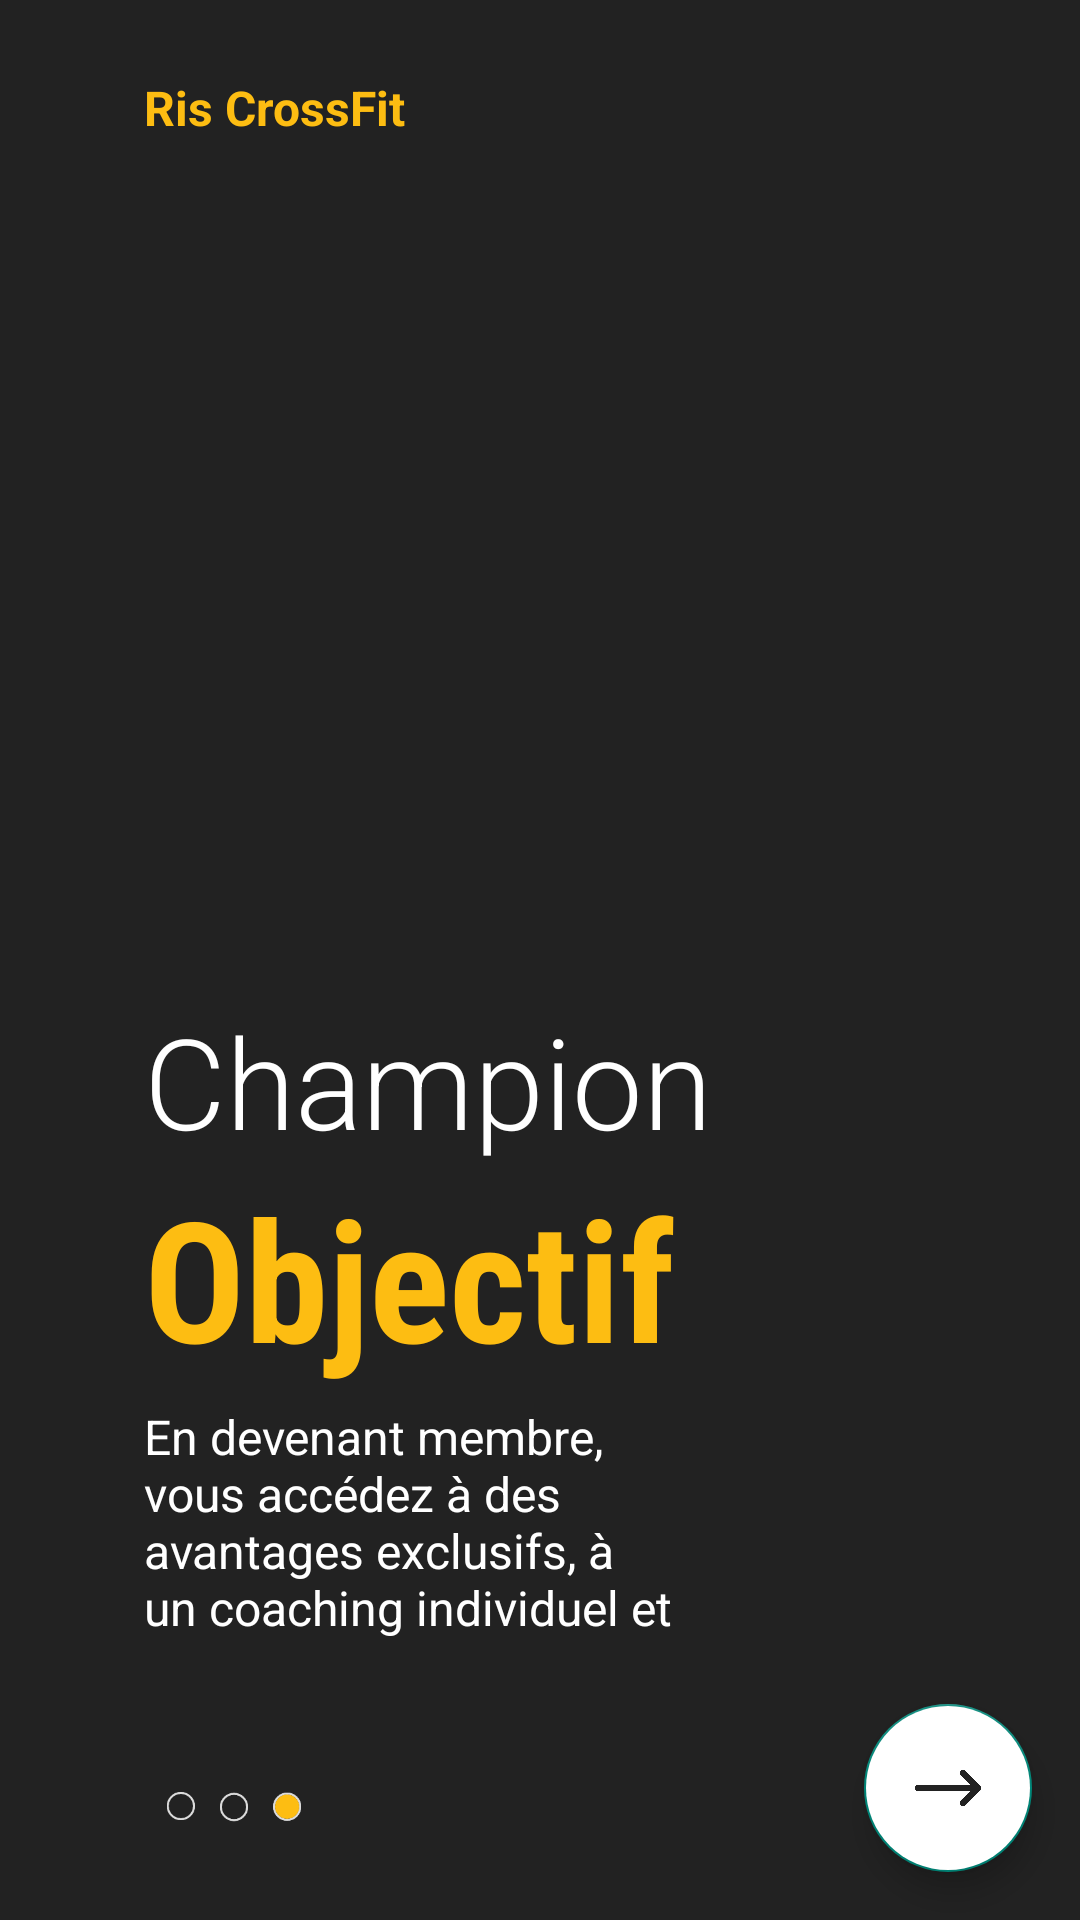

Produce the Android XML layout that renders to this screen, including the resource entries it uses.
<!-- AndroidManifest.xml: application theme Theme.RisCrossFit -->
<!-- res/layout/fragment_on_boarding3.xml -->
<?xml version="1.0" encoding="utf-8"?>
<androidx.constraintlayout.widget.ConstraintLayout xmlns:android="http://schemas.android.com/apk/res/android"
    android:layout_width="match_parent"
    android:layout_height="match_parent"
    xmlns:app="http://schemas.android.com/apk/res-auto"
    android:background="@color/light_black">

    <ImageView
        android:id="@+id/imageView"
        android:layout_width="200dp"
        android:layout_height="200dp"
        android:src="@drawable/cup"
        app:layout_constraintBottom_toBottomOf="parent"
        app:layout_constraintEnd_toEndOf="parent"
        app:layout_constraintHorizontal_bias="0.3"
        app:layout_constraintStart_toStartOf="parent"
        app:layout_constraintTop_toTopOf="parent"
        app:layout_constraintVertical_bias="0.3" />

    <TextView
        android:id="@+id/textView"
        android:layout_width="wrap_content"
        android:layout_height="wrap_content"
        android:layout_marginTop="25dp"
        android:text="Ris CrossFit"
        android:textColor="@color/yellow"
        android:textSize="16sp"
        android:textStyle="bold"
        app:layout_constraintBottom_toTopOf="@+id/imageView"
        app:layout_constraintEnd_toEndOf="parent"
        app:layout_constraintHorizontal_bias="0"
        app:layout_constraintStart_toStartOf="@+id/imageView"
        app:layout_constraintTop_toTopOf="parent"
        app:layout_constraintVertical_bias="0" />

    <TextView
        android:id="@+id/textView2"
        android:layout_width="wrap_content"
        android:layout_height="wrap_content"
        android:fontFamily="sans-serif-light"
        android:text="Champion"
        android:textSize="42sp"
        android:textColor="@color/white"
        app:layout_constraintBottom_toBottomOf="parent"
        app:layout_constraintEnd_toEndOf="parent"
        app:layout_constraintHorizontal_bias="0"
        app:layout_constraintStart_toStartOf="@+id/imageView"
        app:layout_constraintTop_toBottomOf="@+id/imageView"
        app:layout_constraintVertical_bias="0"/>

    <TextView
        android:id="@+id/textView3"
        android:layout_width="wrap_content"
        android:layout_height="wrap_content"
        android:fontFamily="sans-serif-condensed"
        android:text="Objectif"
        android:textColor="@color/yellow"
        android:textSize="56sp"
        android:textStyle="bold"
        app:layout_constraintBottom_toBottomOf="parent"
        app:layout_constraintEnd_toEndOf="parent"
        app:layout_constraintHorizontal_bias="0"
        app:layout_constraintStart_toStartOf="@+id/textView2"
        app:layout_constraintTop_toBottomOf="@+id/textView2"
        app:layout_constraintVertical_bias="0" />

    <TextView
        android:id="@+id/textView4"
        android:layout_width="0dp"
        android:layout_height="80dp"
        android:layout_marginTop="5dp"
        android:text="En devenant membre, vous accédez à des avantages exclusifs, à un coaching individuel et plus encore"
        android:textSize="16sp"
        android:textColor="@color/white"
        app:layout_constraintBottom_toBottomOf="parent"
        app:layout_constraintEnd_toEndOf="parent"
        app:layout_constraintHeight_percent="0.1"
        app:layout_constraintHorizontal_bias="0"
        app:layout_constraintStart_toStartOf="@+id/textView3"
        app:layout_constraintTop_toBottomOf="@+id/textView3"
        app:layout_constraintVertical_bias="0"
        app:layout_constraintWidth_percent="0.5" />

    <ImageView
        android:layout_width="50dp"
        android:layout_height="10dp"
        android:src="@drawable/tab3y"
        app:layout_constraintHorizontal_bias="0"
        app:layout_constraintVertical_bias="0.6"
        android:layout_marginLeft="5dp"
        app:layout_constraintBottom_toBottomOf="parent"
        app:layout_constraintEnd_toEndOf="parent"
        app:layout_constraintStart_toStartOf="@+id/textView4"
        app:layout_constraintTop_toBottomOf="@+id/textView4"/>

    <com.google.android.material.floatingactionbutton.FloatingActionButton
        android:id="@+id/fab"
        android:layout_width="wrap_content"
        android:layout_height="wrap_content"
        android:src="@drawable/next_icon"
        android:backgroundTint="@color/white"
        app:layout_constraintVertical_bias="1"
        app:layout_constraintHorizontal_bias="1"
        android:layout_margin="16dp"
        app:layout_constraintBottom_toBottomOf="parent"
        app:layout_constraintEnd_toEndOf="parent"
        app:layout_constraintStart_toStartOf="parent"
        app:layout_constraintTop_toTopOf="parent" />

</androidx.constraintlayout.widget.ConstraintLayout>
<!-- resources referenced by this layout -->
<resources>
  <color name="light_black">#222222</color>
  <color name="white">#FFFFFFFF</color>
  <color name="yellow">#FDBD12</color>
  <!-- drawable next_icon: png bitmap (drawable-v24, 3312 bytes) -->
  <!-- drawable tab3y: png bitmap (drawable-v24, 3696 bytes) -->
  <style name="Theme.RisCrossFit" parent="Theme.MaterialComponents.DayNight.NoActionBar.Bridge">
          
          
          
          
          
          
          
          
          
          
          
      </style>
</resources>
